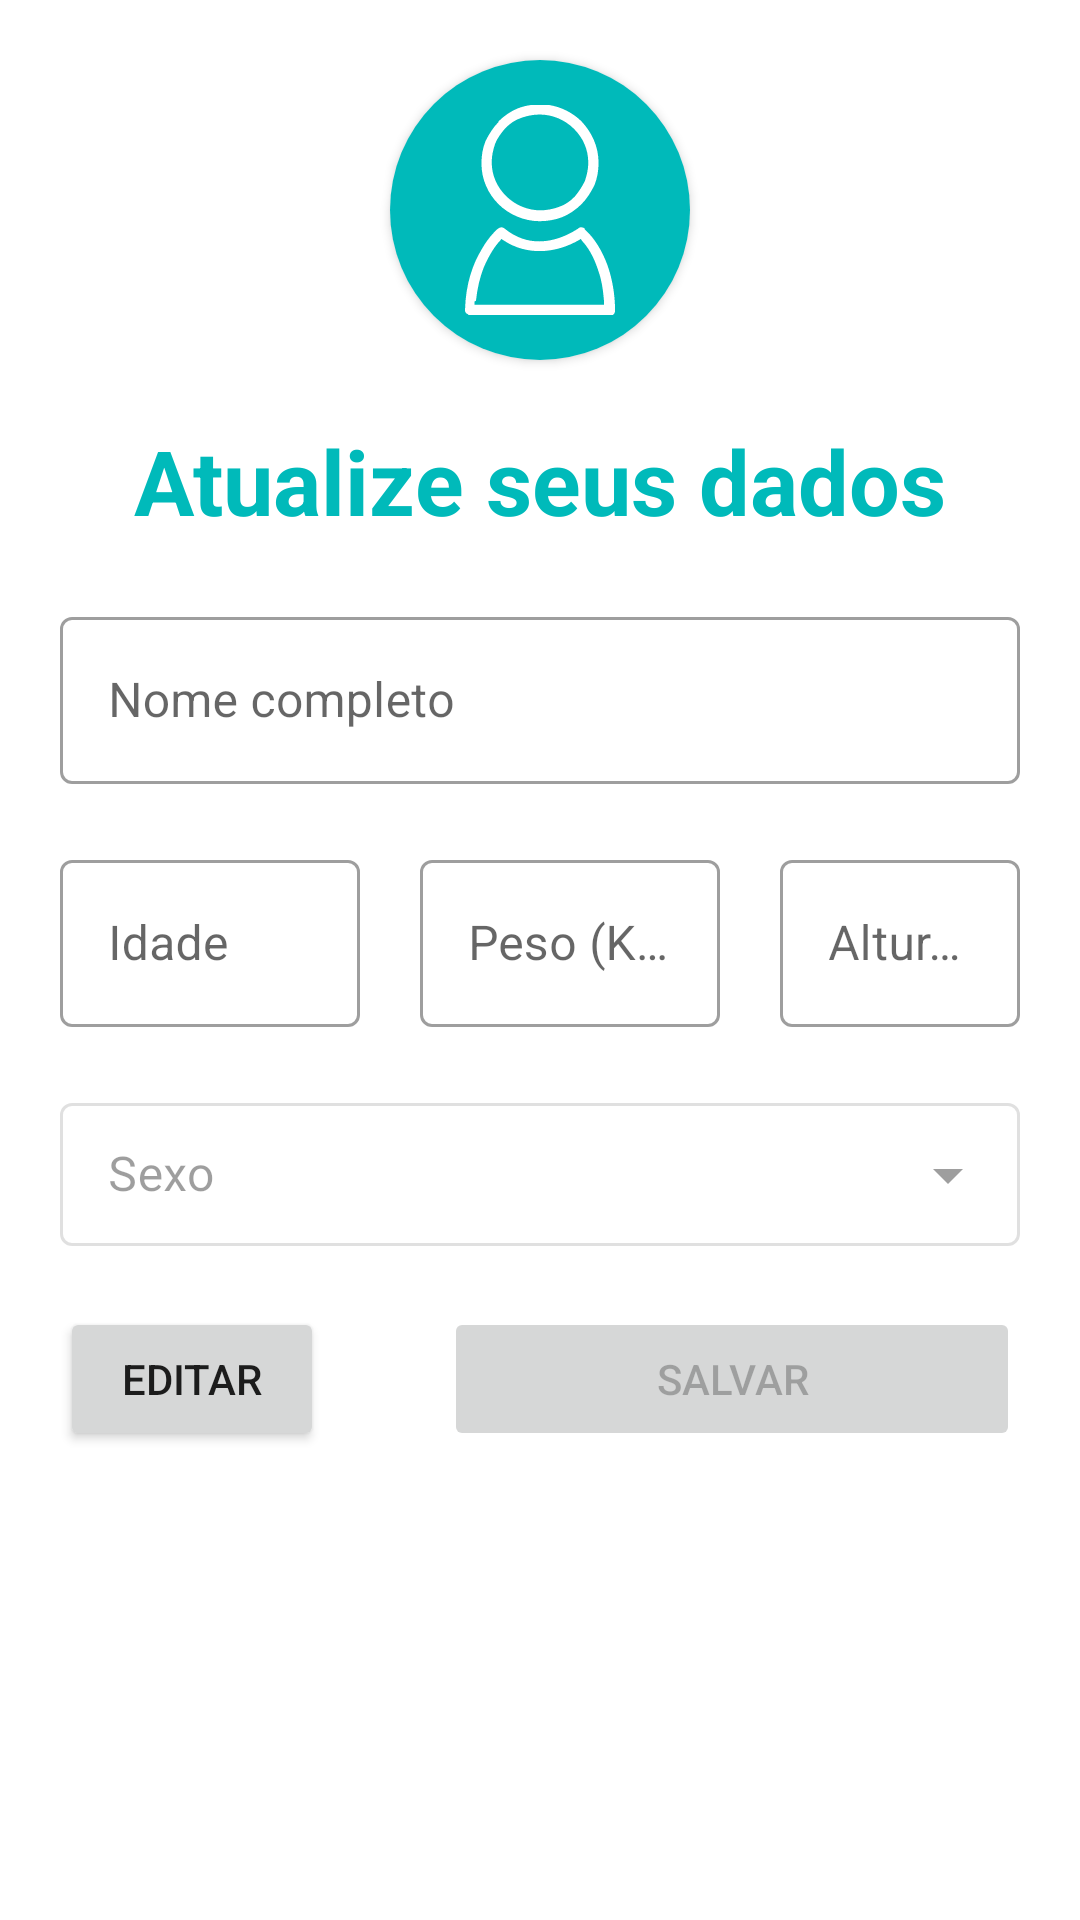

This screen was rendered from an Android layout file. Write that file and the resources it references.
<!-- AndroidManifest.xml: application theme Theme.DoctorsForEveryone -->
<!-- res/layout/profile_fragment.xml -->
<?xml version="1.0" encoding="utf-8"?>
<androidx.constraintlayout.widget.ConstraintLayout xmlns:android="http://schemas.android.com/apk/res/android"
    xmlns:app="http://schemas.android.com/apk/res-auto"
    xmlns:tools="http://schemas.android.com/tools"
    android:layout_width="match_parent"
    android:layout_height="match_parent"
    tools:context=".view.ProfileFragment">

    <TextView
        android:id="@+id/textView2"
        android:layout_width="wrap_content"
        android:layout_height="wrap_content"
        android:layout_margin="@dimen/size_20"
        android:text="@string/update_profile"
        android:textColor="@color/greenLight"
        android:textSize="@dimen/size_30"
        android:textStyle="bold"
        app:layout_constraintEnd_toEndOf="parent"
        app:layout_constraintStart_toStartOf="parent"
        app:layout_constraintTop_toBottomOf="@+id/cardView2" />

    <androidx.cardview.widget.CardView
        android:id="@+id/cardView2"
        android:layout_width="@dimen/size_100"
        android:layout_height="@dimen/size_100"
        android:layout_margin="@dimen/size_20"
        android:elevation="@dimen/size_4"
        app:cardCornerRadius="@dimen/size_50"
        app:layout_constraintEnd_toEndOf="parent"
        app:layout_constraintStart_toStartOf="parent"
        app:layout_constraintTop_toTopOf="parent">

        <androidx.constraintlayout.widget.ConstraintLayout
            android:layout_width="match_parent"
            android:layout_height="match_parent"
            android:background="@color/greenLight">

            <ImageView
                android:id="@+id/imageUser"
                android:layout_width="@dimen/size_70"
                android:layout_height="@dimen/size_70"
                android:src="@drawable/ic_icon_profile"
                app:layout_constraintBottom_toBottomOf="parent"
                app:layout_constraintEnd_toEndOf="parent"
                app:layout_constraintStart_toStartOf="parent"
                app:layout_constraintTop_toTopOf="parent" />

        </androidx.constraintlayout.widget.ConstraintLayout>

    </androidx.cardview.widget.CardView>

    <com.google.android.material.textfield.TextInputLayout
        android:id="@+id/textInputLayoutName"
        style="@style/Widget.MaterialComponents.TextInputLayout.OutlinedBox"
        android:layout_width="match_parent"
        android:layout_height="wrap_content"
        android:layout_margin="@dimen/size_20"
        android:hint="@string/placeholder_name"
        app:layout_constraintStart_toStartOf="parent"
        app:layout_constraintTop_toBottomOf="@+id/textView2">

        <com.google.android.material.textfield.TextInputEditText
            android:id="@+id/profileName"
            android:layout_width="match_parent"
            android:layout_height="wrap_content"
            android:enabled="false" />

    </com.google.android.material.textfield.TextInputLayout>

    <com.google.android.material.textfield.TextInputLayout
        android:id="@+id/textInputLayoutAge"
        style="@style/Widget.MaterialComponents.TextInputLayout.OutlinedBox"
        android:layout_width="@dimen/size_100"
        android:layout_height="wrap_content"
        android:layout_margin="@dimen/size_20"
        android:hint="@string/placeholder_age"
        app:layout_constraintStart_toStartOf="parent"
        app:layout_constraintTop_toBottomOf="@+id/textInputLayoutName">

        <com.google.android.material.textfield.TextInputEditText
            android:id="@+id/profileAge"
            android:layout_width="match_parent"
            android:layout_height="wrap_content"
            android:enabled="false"
            android:inputType="number" />

    </com.google.android.material.textfield.TextInputLayout>

    <com.google.android.material.textfield.TextInputLayout
        android:id="@+id/textInputLayoutWeight"
        style="@style/Widget.MaterialComponents.TextInputLayout.OutlinedBox"
        android:layout_width="@dimen/size_100"
        android:layout_height="wrap_content"
        android:layout_margin="@dimen/size_20"
        android:hint="@string/placeholder_weight"
        app:layout_constraintStart_toEndOf="@+id/textInputLayoutAge"
        app:layout_constraintTop_toBottomOf="@+id/textInputLayoutName">

        <com.google.android.material.textfield.TextInputEditText
            android:id="@+id/profileWeight"
            android:layout_width="match_parent"
            android:layout_height="wrap_content"
            android:enabled="false"
            android:inputType="number" />

    </com.google.android.material.textfield.TextInputLayout>

    <com.google.android.material.textfield.TextInputLayout
        android:id="@+id/textInputLayoutHeight"
        style="@style/Widget.MaterialComponents.TextInputLayout.OutlinedBox"
        android:layout_width="@dimen/size_0"
        android:layout_height="wrap_content"
        android:layout_margin="@dimen/size_20"
        android:hint="@string/placeholder_height"
        app:layout_constraintEnd_toEndOf="parent"
        app:layout_constraintStart_toEndOf="@+id/textInputLayoutWeight"
        app:layout_constraintTop_toBottomOf="@+id/textInputLayoutName">

        <com.google.android.material.textfield.TextInputEditText
            android:id="@+id/profileHeight"
            android:layout_width="match_parent"
            android:layout_height="wrap_content"
            android:enabled="false"
            android:inputType="number" />

    </com.google.android.material.textfield.TextInputLayout>

    <LinearLayout
        android:id="@+id/linearLayout2"
        android:layout_width="match_parent"
        android:layout_height="wrap_content"
        android:layout_margin="@dimen/size_20"
        android:gravity="center"
        android:orientation="horizontal"
        app:layout_constraintEnd_toEndOf="parent"
        app:layout_constraintStart_toStartOf="parent"
        app:layout_constraintTop_toBottomOf="@+id/textInputLayoutWeight">

        <com.google.android.material.textfield.TextInputLayout
            android:id="@+id/autoCompleteLayout"
            style="@style/Widget.MaterialComponents.TextInputLayout.OutlinedBox.Dense.ExposedDropdownMenu"
            android:layout_width="match_parent"
            android:layout_height="wrap_content"
            android:enabled="false"
            android:hint="@string/sexo">

            <com.google.android.material.textfield.MaterialAutoCompleteTextView
                android:id="@+id/autoComplete_gender"
                android:layout_width="match_parent"
                android:layout_height="wrap_content"
                android:inputType="none" />

        </com.google.android.material.textfield.TextInputLayout>

    </LinearLayout>

    <Button
        android:id="@+id/buttonEdit"
        android:layout_width="wrap_content"
        android:layout_height="wrap_content"
        android:layout_margin="@dimen/size_20"
        android:text="@string/Edit"
        app:layout_constraintEnd_toStartOf="@id/buttonSave"
        app:layout_constraintStart_toStartOf="parent"
        app:layout_constraintTop_toBottomOf="@+id/linearLayout2" />

    <Button
        android:id="@+id/buttonSave"
        android:layout_width="@dimen/size_0"
        android:layout_height="wrap_content"
        android:layout_margin="@dimen/size_20"
        android:enabled="false"
        android:text="@string/Save"
        app:layout_constraintEnd_toEndOf="parent"
        app:layout_constraintStart_toEndOf="@+id/buttonEdit"
        app:layout_constraintTop_toBottomOf="@+id/linearLayout2" />


    <ImageView
        android:id="@+id/buttonLogOut"
        android:layout_width="wrap_content"
        android:layout_height="wrap_content"
        android:layout_margin="@dimen/size_20"
        android:src="@drawable/ic_logout"
        app:layout_constraintEnd_toEndOf="parent"
        app:layout_constraintTop_toTopOf="parent" />


</androidx.constraintlayout.widget.ConstraintLayout>
<!-- resources referenced by this layout -->
<resources>
  <color name="greenLight">#00BABA</color>
  <dimen name="size_0">0dp</dimen>
  <dimen name="size_100">100dp</dimen>
  <dimen name="size_20">20dp</dimen>
  <dimen name="size_30">30dp</dimen>
  <dimen name="size_4">4dp</dimen>
  <dimen name="size_50">50dp</dimen>
  <dimen name="size_70">70dp</dimen>
  <string name="Edit">Editar</string>
  <string name="Save">Salvar</string>
  <string name="placeholder_age">Idade</string>
  <string name="placeholder_height">Altura (cm)</string>
  <string name="placeholder_name">Nome completo</string>
  <string name="placeholder_weight">Peso (Kg)</string>
  <string name="sexo">Sexo</string>
  <string name="update_profile">Atualize seus dados</string>
  <style name="Theme.DoctorsForEveryone" parent="Theme.MaterialComponents.DayNight.DarkActionBar">
          
          <item name="colorPrimary">@color/greenLight</item>
          <item name="colorPrimaryVariant">@color/greenDark</item>
          <item name="colorOnPrimary">@color/white</item>
          
          <item name="colorSecondary">@color/greenLight</item>
          <item name="colorSecondaryVariant">@color/greenDark</item>
          <item name="colorOnSecondary">@color/black</item>
          
          <item name="android:statusBarColor" tools:targetApi="l">?attr/colorPrimaryVariant</item>
          
          <item name="bottomSheetDialogTheme">@style/CustomBottomSheetDialog</item>
  
          <item name="chipStyle">@style/CustomChipChoice</item>
      </style>
  <color name="white">#FFFFFFFF</color>
  <color name="greenDark">#027A7A</color>
  <color name="black">#FF000000</color>
  <style name="CustomBottomSheetDialog" parent="@style/ThemeOverlay.MaterialComponents.BottomSheetDialog">
          <item name="bottomSheetStyle">@style/CustomBottomSheet</item>
      </style>
  <style name="CustomChipChoice" parent="@style/Widget.MaterialComponents.Chip.Choice">
          <item name="chipBackgroundColor">@color/chip_state_color_list</item>
          <item name="android:textColor">@color/white</item>
      </style>
  <style name="CustomBottomSheet" parent="Widget.MaterialComponents.BottomSheet">
          <item name="shapeAppearanceOverlay">@style/CustomShapeAppearanceBottomSheetDialog</item>
      </style>
  <style name="CustomShapeAppearanceBottomSheetDialog" parent="">
          <item name="cornerFamily">rounded</item>
          <item name="cornerSizeTopRight">16dp</item>
          <item name="cornerSizeTopLeft">16dp</item>
          <item name="cornerSizeBottomRight">0dp</item>
          <item name="cornerSizeBottomLeft">0dp</item>
      </style>
</resources>
